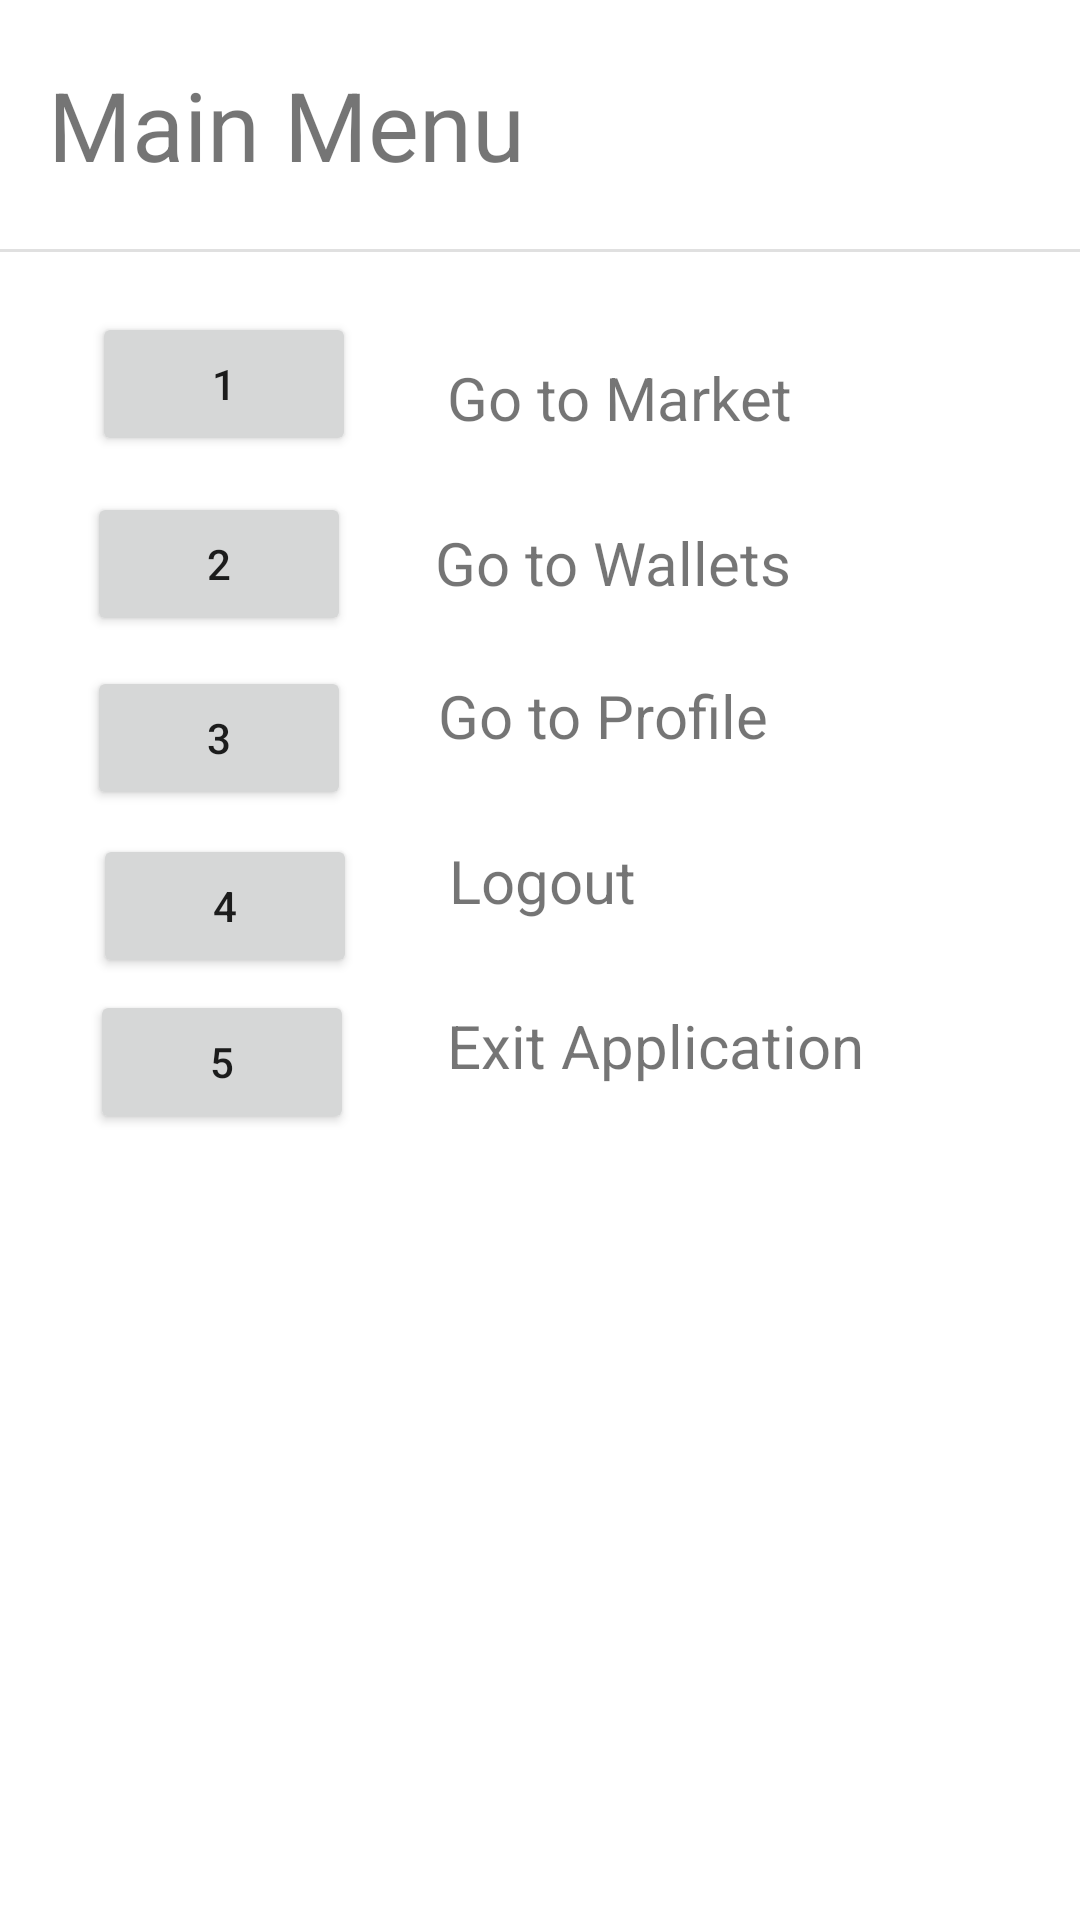

The Android layout XML behind this screen, and the referenced resources:
<!-- AndroidManifest.xml: application theme Theme.ASCII_Login -->
<!-- res/layout/main_menu_basic_activity.xml -->
<?xml version="1.0" encoding="utf-8"?>
<androidx.constraintlayout.widget.ConstraintLayout xmlns:android="http://schemas.android.com/apk/res/android"
    xmlns:app="http://schemas.android.com/apk/res-auto"
    xmlns:tools="http://schemas.android.com/tools"
    android:layout_width="match_parent"
    android:layout_height="match_parent">

    <View
        android:id="@+id/TopDivider"
        android:layout_width="wrap_content"
        android:layout_height="1dp"
        android:layout_marginTop="20dp"
        android:background="?android:attr/listDivider"
        app:layout_constraintEnd_toEndOf="parent"
        app:layout_constraintStart_toStartOf="parent"
        app:layout_constraintTop_toBottomOf="@+id/Headder" />

    <TextView
        android:id="@+id/Headder"
        android:layout_width="wrap_content"
        android:layout_height="wrap_content"
        android:layout_marginStart="20dp"
        android:layout_marginTop="20dp"
        android:layout_marginEnd="250dp"
        android:text="@string/MainMenuText"
        android:textSize="32sp"
        app:layout_constraintEnd_toEndOf="parent"
        app:layout_constraintHorizontal_bias="0.059"
        app:layout_constraintStart_toStartOf="parent"
        app:layout_constraintTop_toTopOf="parent" />

    <Button
        android:id="@+id/Option1"
        android:layout_width="wrap_content"
        android:layout_height="wrap_content"
        android:layout_marginStart="20dp"
        android:layout_marginTop="20dp"
        android:layout_marginEnd="20dp"
        android:text="@string/Option1"
        app:layout_constraintEnd_toStartOf="@+id/Option1Text"
        app:layout_constraintStart_toStartOf="parent"
        app:layout_constraintTop_toBottomOf="@+id/TopDivider" />

    <Button
        android:id="@+id/Option2"
        android:layout_width="wrap_content"
        android:layout_height="wrap_content"
        android:layout_marginStart="20dp"
        android:layout_marginTop="12dp"
        android:layout_marginEnd="20dp"
        android:text="@string/Option2"
        app:layout_constraintEnd_toStartOf="@+id/Option2Text"
        app:layout_constraintHorizontal_bias="0.521"
        app:layout_constraintStart_toStartOf="parent"
        app:layout_constraintTop_toBottomOf="@+id/Option1" />

    <Button
        android:id="@+id/Option3"
        android:layout_width="wrap_content"
        android:layout_height="wrap_content"
        android:layout_marginStart="20dp"
        android:layout_marginTop="10dp"
        android:layout_marginEnd="20dp"
        android:text="@string/Option3"
        app:layout_constraintEnd_toStartOf="@+id/Option3Text"
        app:layout_constraintStart_toStartOf="parent"
        app:layout_constraintTop_toBottomOf="@+id/Option2" />

    <Button
        android:id="@+id/Option4"
        android:layout_width="wrap_content"
        android:layout_height="wrap_content"
        android:layout_marginStart="20dp"
        android:layout_marginTop="8dp"
        android:layout_marginEnd="20dp"
        android:text="@string/Option4"
        app:layout_constraintEnd_toStartOf="@+id/Option4Text"
        app:layout_constraintStart_toStartOf="parent"
        app:layout_constraintTop_toBottomOf="@+id/Option3" />

    <Button
        android:id="@+id/Option5"
        android:layout_width="wrap_content"
        android:layout_height="wrap_content"
        android:layout_marginStart="20dp"
        android:layout_marginTop="4dp"
        android:layout_marginEnd="20dp"
        android:text="@string/Option5"
        app:layout_constraintEnd_toStartOf="@+id/Option5Text"
        app:layout_constraintHorizontal_bias="0.472"
        app:layout_constraintStart_toStartOf="parent"
        app:layout_constraintTop_toBottomOf="@+id/Option4" />

    <TextView
        android:id="@+id/Option1Text"
        android:layout_width="wrap_content"
        android:layout_height="wrap_content"
        android:layout_marginTop="36dp"
        android:layout_marginEnd="96dp"
        android:text="@string/MainMenuMarket"
        app:layout_constraintEnd_toEndOf="parent"
        app:layout_constraintTop_toTopOf="@+id/TopDivider"
        android:textSize="20sp"/>

    <TextView
        android:id="@+id/Option2Text"
        android:layout_width="wrap_content"
        android:layout_height="wrap_content"
        android:layout_marginTop="28dp"
        android:layout_marginEnd="96dp"
        android:text="@string/MainMenuWallet"
        app:layout_constraintEnd_toEndOf="parent"
        app:layout_constraintTop_toBottomOf="@+id/Option1Text"
        android:textSize="20sp"/>

    <TextView
        android:id="@+id/Option3Text"
        android:layout_width="wrap_content"
        android:layout_height="wrap_content"
        android:layout_marginTop="24dp"
        android:layout_marginEnd="104dp"
        android:text="@string/MainMenuProfile"
        android:textSize="20sp"
        app:layout_constraintEnd_toEndOf="parent"
        app:layout_constraintTop_toBottomOf="@+id/Option2Text" />

    <TextView
        android:id="@+id/Option4Text"
        android:layout_width="wrap_content"
        android:layout_height="wrap_content"
        android:layout_marginTop="28dp"
        android:layout_marginEnd="148dp"
        android:text="@string/MainMenuLogout"
        android:textSize="20sp"
        app:layout_constraintEnd_toEndOf="parent"
        app:layout_constraintTop_toBottomOf="@+id/Option3Text" />

    <TextView
        android:id="@+id/Option5Text"
        android:layout_width="wrap_content"
        android:layout_height="wrap_content"
        android:layout_marginTop="28dp"
        android:layout_marginEnd="72dp"
        android:text="@string/MainMenuExit"
        android:textSize="20sp"
        app:layout_constraintEnd_toEndOf="parent"
        app:layout_constraintTop_toBottomOf="@+id/Option4Text" />
</androidx.constraintlayout.widget.ConstraintLayout>
<!-- resources referenced by this layout -->
<resources>
  <string name="MainMenuExit">Exit Application</string>
  <string name="MainMenuLogout">Logout</string>
  <string name="MainMenuMarket">Go to Market</string>
  <string name="MainMenuProfile">Go to Profile</string>
  <string name="MainMenuText">Main Menu</string>
  <string name="MainMenuWallet">Go to Wallets</string>
  <string name="Option1">1</string>
  <string name="Option2">2</string>
  <string name="Option3">3</string>
  <string name="Option4">4</string>
  <string name="Option5">5</string>
  <style name="Theme.ASCII_Login" parent="Theme.MaterialComponents.DayNight.DarkActionBar">
          
          <item name="colorPrimary">@color/purple_500</item>
          <item name="colorPrimaryVariant">@color/purple_700</item>
          <item name="colorOnPrimary">@color/white</item>
          
          <item name="colorSecondary">@color/teal_200</item>
          <item name="colorSecondaryVariant">@color/teal_700</item>
          <item name="colorOnSecondary">@color/black</item>
          
          <item name="android:statusBarColor" tools:targetApi="l">?attr/colorPrimaryVariant</item>
          
      </style>
  <!-- not gathered from this repository: default colours our renderer supplied (Android Studio template values) -->
  <color name="purple_500">#FF6200EE</color>
  <color name="purple_700">#FF3700B3</color>
  <color name="teal_200">#FF03DAC5</color>
  <color name="teal_700">#FF018786</color>
  <color name="black">#FF000000</color>
  <color name="white">#FFFFFFFF</color>
</resources>
